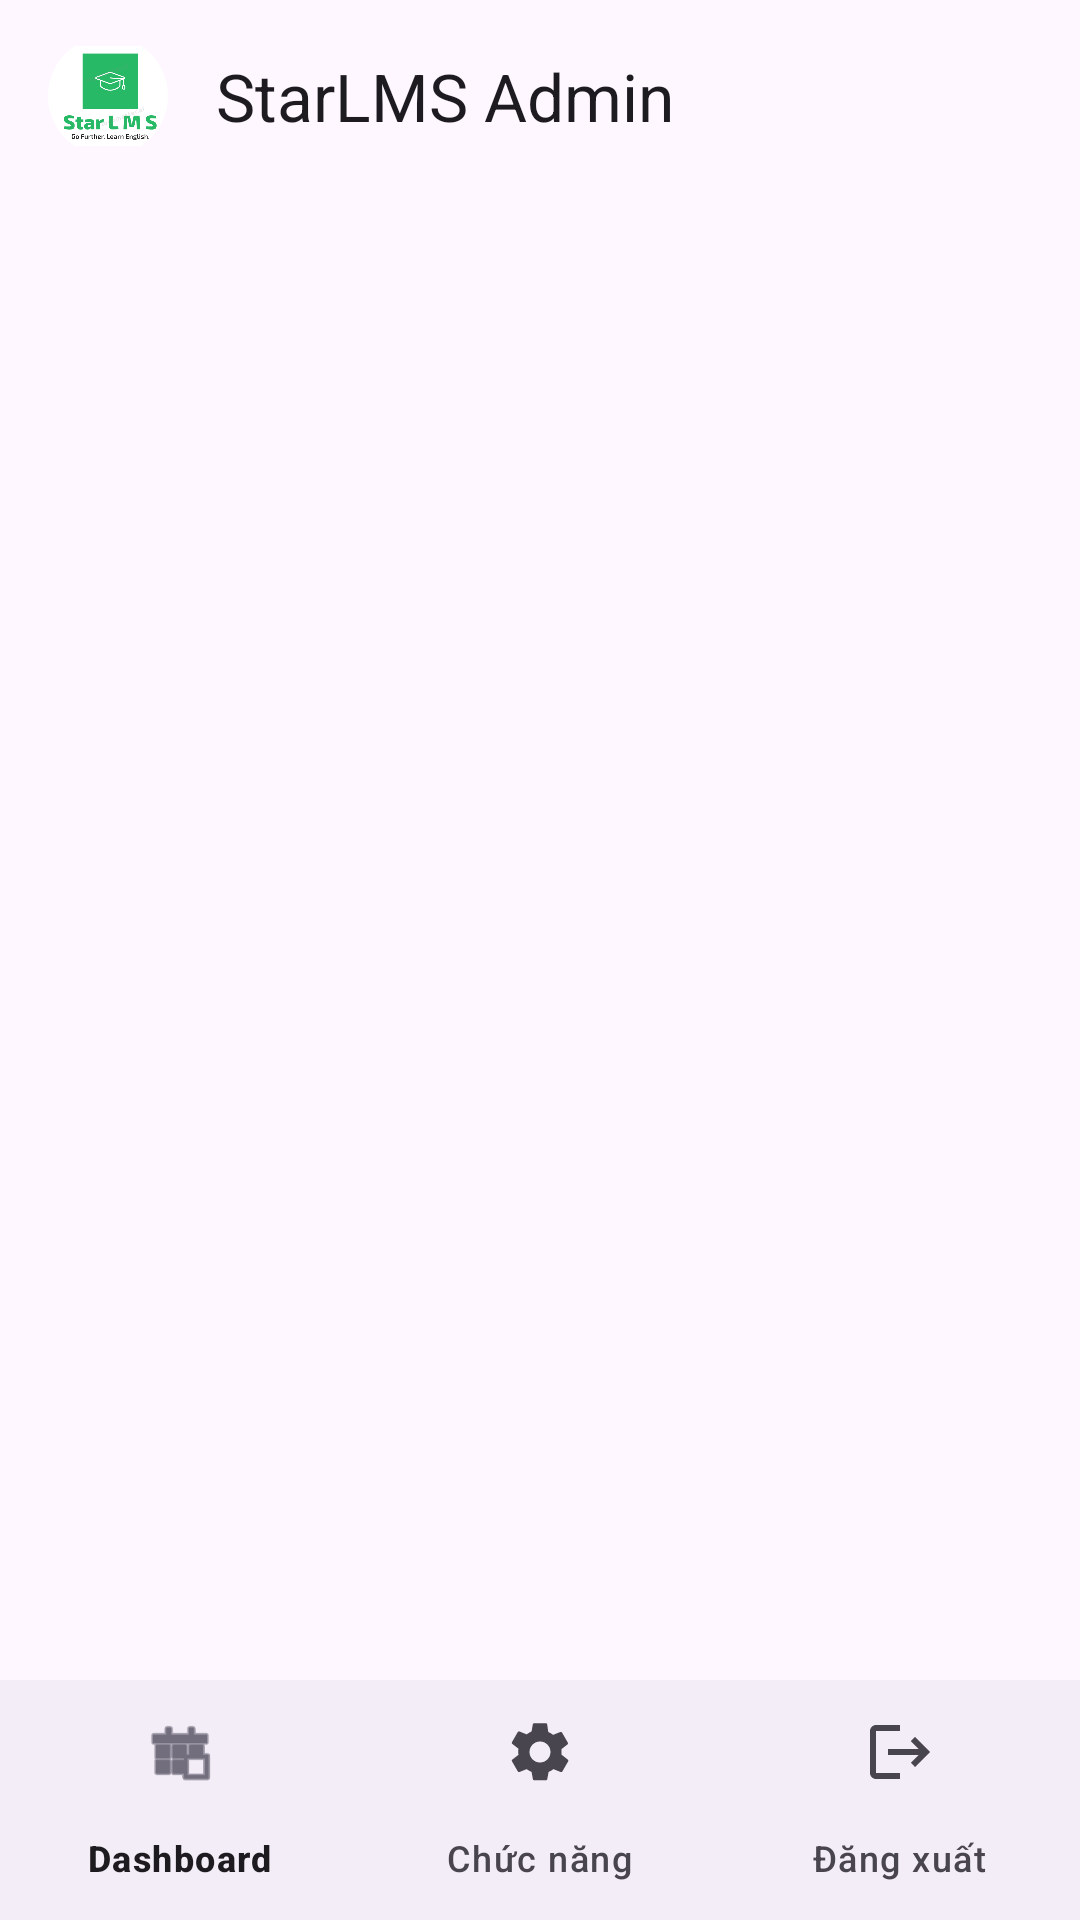

The Android layout XML behind this screen, and the referenced resources:
<!-- AndroidManifest.xml: application theme Theme.StarLMS -->
<!-- res/layout/admin_activity_dashboard.xml -->
<?xml version="1.0" encoding="utf-8"?>
<RelativeLayout xmlns:android="http://schemas.android.com/apk/res/android"
    xmlns:app="http://schemas.android.com/apk/res-auto"
    xmlns:tools="http://schemas.android.com/tools"
    android:layout_width="match_parent"
    android:layout_height="match_parent"
    tools:context=".admin.AdminDashboardActivity">

    <com.google.android.material.appbar.AppBarLayout
        android:id="@+id/appbar"
        android:layout_width="match_parent"
        android:layout_height="wrap_content"
        android:layout_alignParentTop="true"
        android:background="?attr/colorSurface">

        <com.google.android.material.appbar.MaterialToolbar
            android:id="@+id/toolbar"
            android:layout_width="match_parent"
            android:layout_height="?attr/actionBarSize"
            app:title=" ">

            <androidx.constraintlayout.widget.ConstraintLayout
                android:layout_width="match_parent"
                android:layout_height="match_parent">

                <com.google.android.material.imageview.ShapeableImageView
                    android:id="@+id/avatar"
                    android:layout_width="40dp"
                    android:layout_height="40dp"
                    android:src="@drawable/logo"
                    app:layout_constraintBottom_toBottomOf="parent"
                    app:layout_constraintStart_toStartOf="parent"
                    app:layout_constraintTop_toTopOf="parent"
                    app:shapeAppearanceOverlay="@style/ShapeAppearance.Material3.Corner.Full" />

                <TextView
                    android:id="@+id/user_name"
                    android:layout_width="wrap_content"
                    android:layout_height="wrap_content"
                    android:layout_marginStart="16dp"
                    android:text="StarLMS Admin"
                    android:textAppearance="?attr/textAppearanceTitleLarge"
                    app:layout_constraintBottom_toBottomOf="parent"
                    app:layout_constraintStart_toEndOf="@id/avatar"
                    app:layout_constraintTop_toTopOf="parent" />

            </androidx.constraintlayout.widget.ConstraintLayout>

        </com.google.android.material.appbar.MaterialToolbar>
    </com.google.android.material.appbar.AppBarLayout>

    <FrameLayout
        android:id="@+id/fragment_container"
        android:layout_width="match_parent"
        android:layout_height="match_parent"
        android:layout_above="@id/bottom_navigation"
        android:layout_below="@id/appbar" />

    <com.google.android.material.bottomnavigation.BottomNavigationView
        android:id="@+id/bottom_navigation"
        android:layout_width="match_parent"
        android:layout_height="wrap_content"
        android:layout_alignParentBottom="true"
        app:menu="@menu/admin_bottom_navigation_menu" />

</RelativeLayout>
<!-- resources referenced by this layout -->
<resources>
  <!-- drawable logo: png bitmap (drawable, 27614 bytes) -->
  <style name="Theme.StarLMS" parent="Base.Theme.StarLMS" />
  <style name="Base.Theme.StarLMS" parent="Theme.Material3.DayNight.NoActionBar">
          
          
      </style>
</resources>
